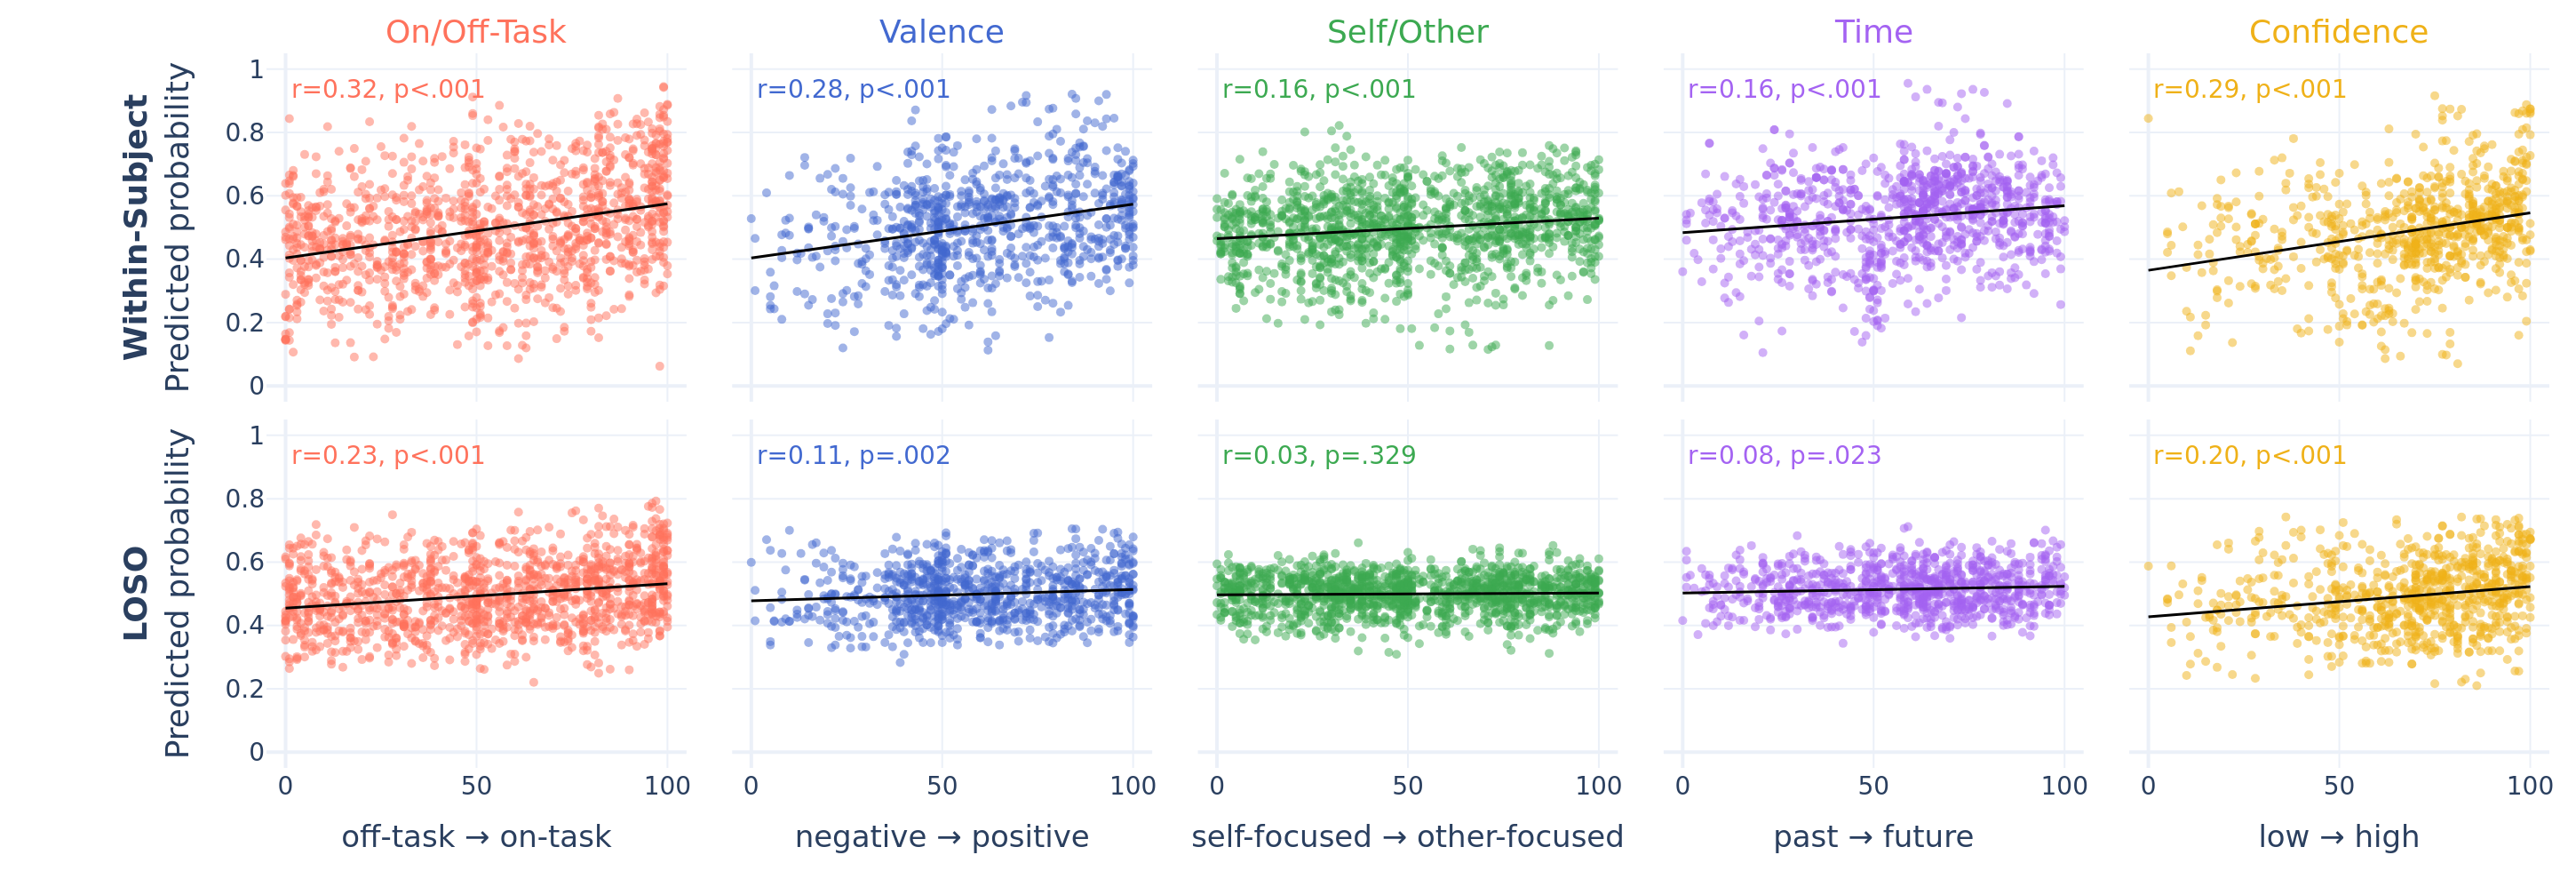

Source data for this figure (header and first rows):
trace_index, trace_type, trace_name, row_label, col_label, x, y
0, scatter, , , On/Off-Task, 72.0, 0.6494
0, scatter, , , On/Off-Task, 79.0, 0.4824
0, scatter, , , On/Off-Task, 58.0, 0.676
0, scatter, , , On/Off-Task, 57.0, 0.8171
0, scatter, , , On/Off-Task, 67.0, 0.7399
0, scatter, , , On/Off-Task, 62.0, 0.7787
0, scatter, , , On/Off-Task, 44.0, 0.7353
0, scatter, , , On/Off-Task, 60.0, 0.7702
0, scatter, , , On/Off-Task, 44.0, 0.7722
0, scatter, , , On/Off-Task, 28.0, 0.6704
0, scatter, , , On/Off-Task, 62.0, 0.5465
0, scatter, , , On/Off-Task, 63.0, 0.2868
0, scatter, , , On/Off-Task, 31.0, 0.3884
0, scatter, , , On/Off-Task, 64.0, 0.4605
0, scatter, , , On/Off-Task, 28.0, 0.4359
0, scatter, , , On/Off-Task, 63.0, 0.4982
0, scatter, , , On/Off-Task, 30.0, 0.2234
0, scatter, , , On/Off-Task, 25.0, 0.3654
0, scatter, , , On/Off-Task, 22.0, 0.4365
0, scatter, , , On/Off-Task, 28.0, 0.6031
0, scatter, , , On/Off-Task, 31.0, 0.4169
0, scatter, , , On/Off-Task, 30.0, 0.2104
0, scatter, , , On/Off-Task, 12.0, 0.3101
0, scatter, , , On/Off-Task, 30.0, 0.2815
0, scatter, , , On/Off-Task, 26.0, 0.3231
0, scatter, , , On/Off-Task, 62.0, 0.1281
0, scatter, , , On/Off-Task, 33.0, 0.6849
0, scatter, , , On/Off-Task, 14.0, 0.7406
0, scatter, , , On/Off-Task, 98.0, 0.7628
0, scatter, , , On/Off-Task, 99.0, 0.6788
0, scatter, , , On/Off-Task, 63.0, 0.6026
0, scatter, , , On/Off-Task, 2.0, 0.661
0, scatter, , , On/Off-Task, 21.0, 0.5914
0, scatter, , , On/Off-Task, 1.0, 0.6652
0, scatter, , , On/Off-Task, 16.0, 0.5052
0, scatter, , , On/Off-Task, 22.0, 0.5204
0, scatter, , , On/Off-Task, 1.0, 0.4133
0, scatter, , , On/Off-Task, 18.0, 0.3856
0, scatter, , , On/Off-Task, 1.0, 0.4634
0, scatter, , , On/Off-Task, 3.0, 0.4159
0, scatter, , , On/Off-Task, 15.0, 0.4564
0, scatter, , , On/Off-Task, 77.0, 0.46
0, scatter, , , On/Off-Task, 0.0, 0.6017
0, scatter, , , On/Off-Task, 0.0, 0.6391
0, scatter, , , On/Off-Task, 100.0, 0.7029
0, scatter, , , On/Off-Task, 38.0, 0.515
0, scatter, , , On/Off-Task, 74.0, 0.5357
0, scatter, , , On/Off-Task, 65.0, 0.5723
0, scatter, , , On/Off-Task, 14.0, 0.3196
0, scatter, , , On/Off-Task, 1.0, 0.4027
0, scatter, , , On/Off-Task, 3.0, 0.4866
0, scatter, , , On/Off-Task, 3.0, 0.4674
0, scatter, , , On/Off-Task, 3.0, 0.5078
0, scatter, , , On/Off-Task, 2.0, 0.5946
0, scatter, , , On/Off-Task, 1.0, 0.6385
0, scatter, , , On/Off-Task, 2.0, 0.6642
0, scatter, , , On/Off-Task, 1.0, 0.4428
0, scatter, , , On/Off-Task, 1.0, 0.5313
0, scatter, , , On/Off-Task, 97.0, 0.5825
0, scatter, , , On/Off-Task, 1.0, 0.4966
... 10,013 more rows
